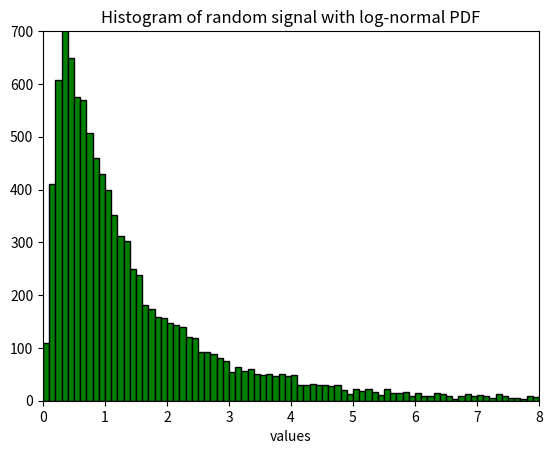

Recreate this plot in Python.
# -*- coding: utf-8 -*-
"""
Created on Fri Jul  1 16:17:24 2022

[redacted]
@name: Program_2_9.py
@function: Histogram of a random signal with log-normal PDF
@Python version: Python 3.8
"""

import numpy as np
import matplotlib.pyplot as plt

# Histogram of random signal with log-normal PDF. 
fs = 100# Sampling frequency in Hz. 
tiv = 1/fs# Time interval between samples. 
t = np.arange(0,100,tiv)# Time intervals set (10000 values). 
N = len(t)# Number of data points. 
mu = 0# Mean. 
sigma = 1# Standard deviation. 
y = np.random.lognormal(mu,sigma,(N,1))# Random signal data set. 
v = np.arange(0,12,0.1)# Value intervals set. 

# Plots figure. 
plt.hist(y,v,color='green',ec='black')
plt.xlim(0,8)
plt.ylim(0,700)
plt.xlabel('values')
plt.title('Histogram of random signal with log-normal PDF')
plt.show()